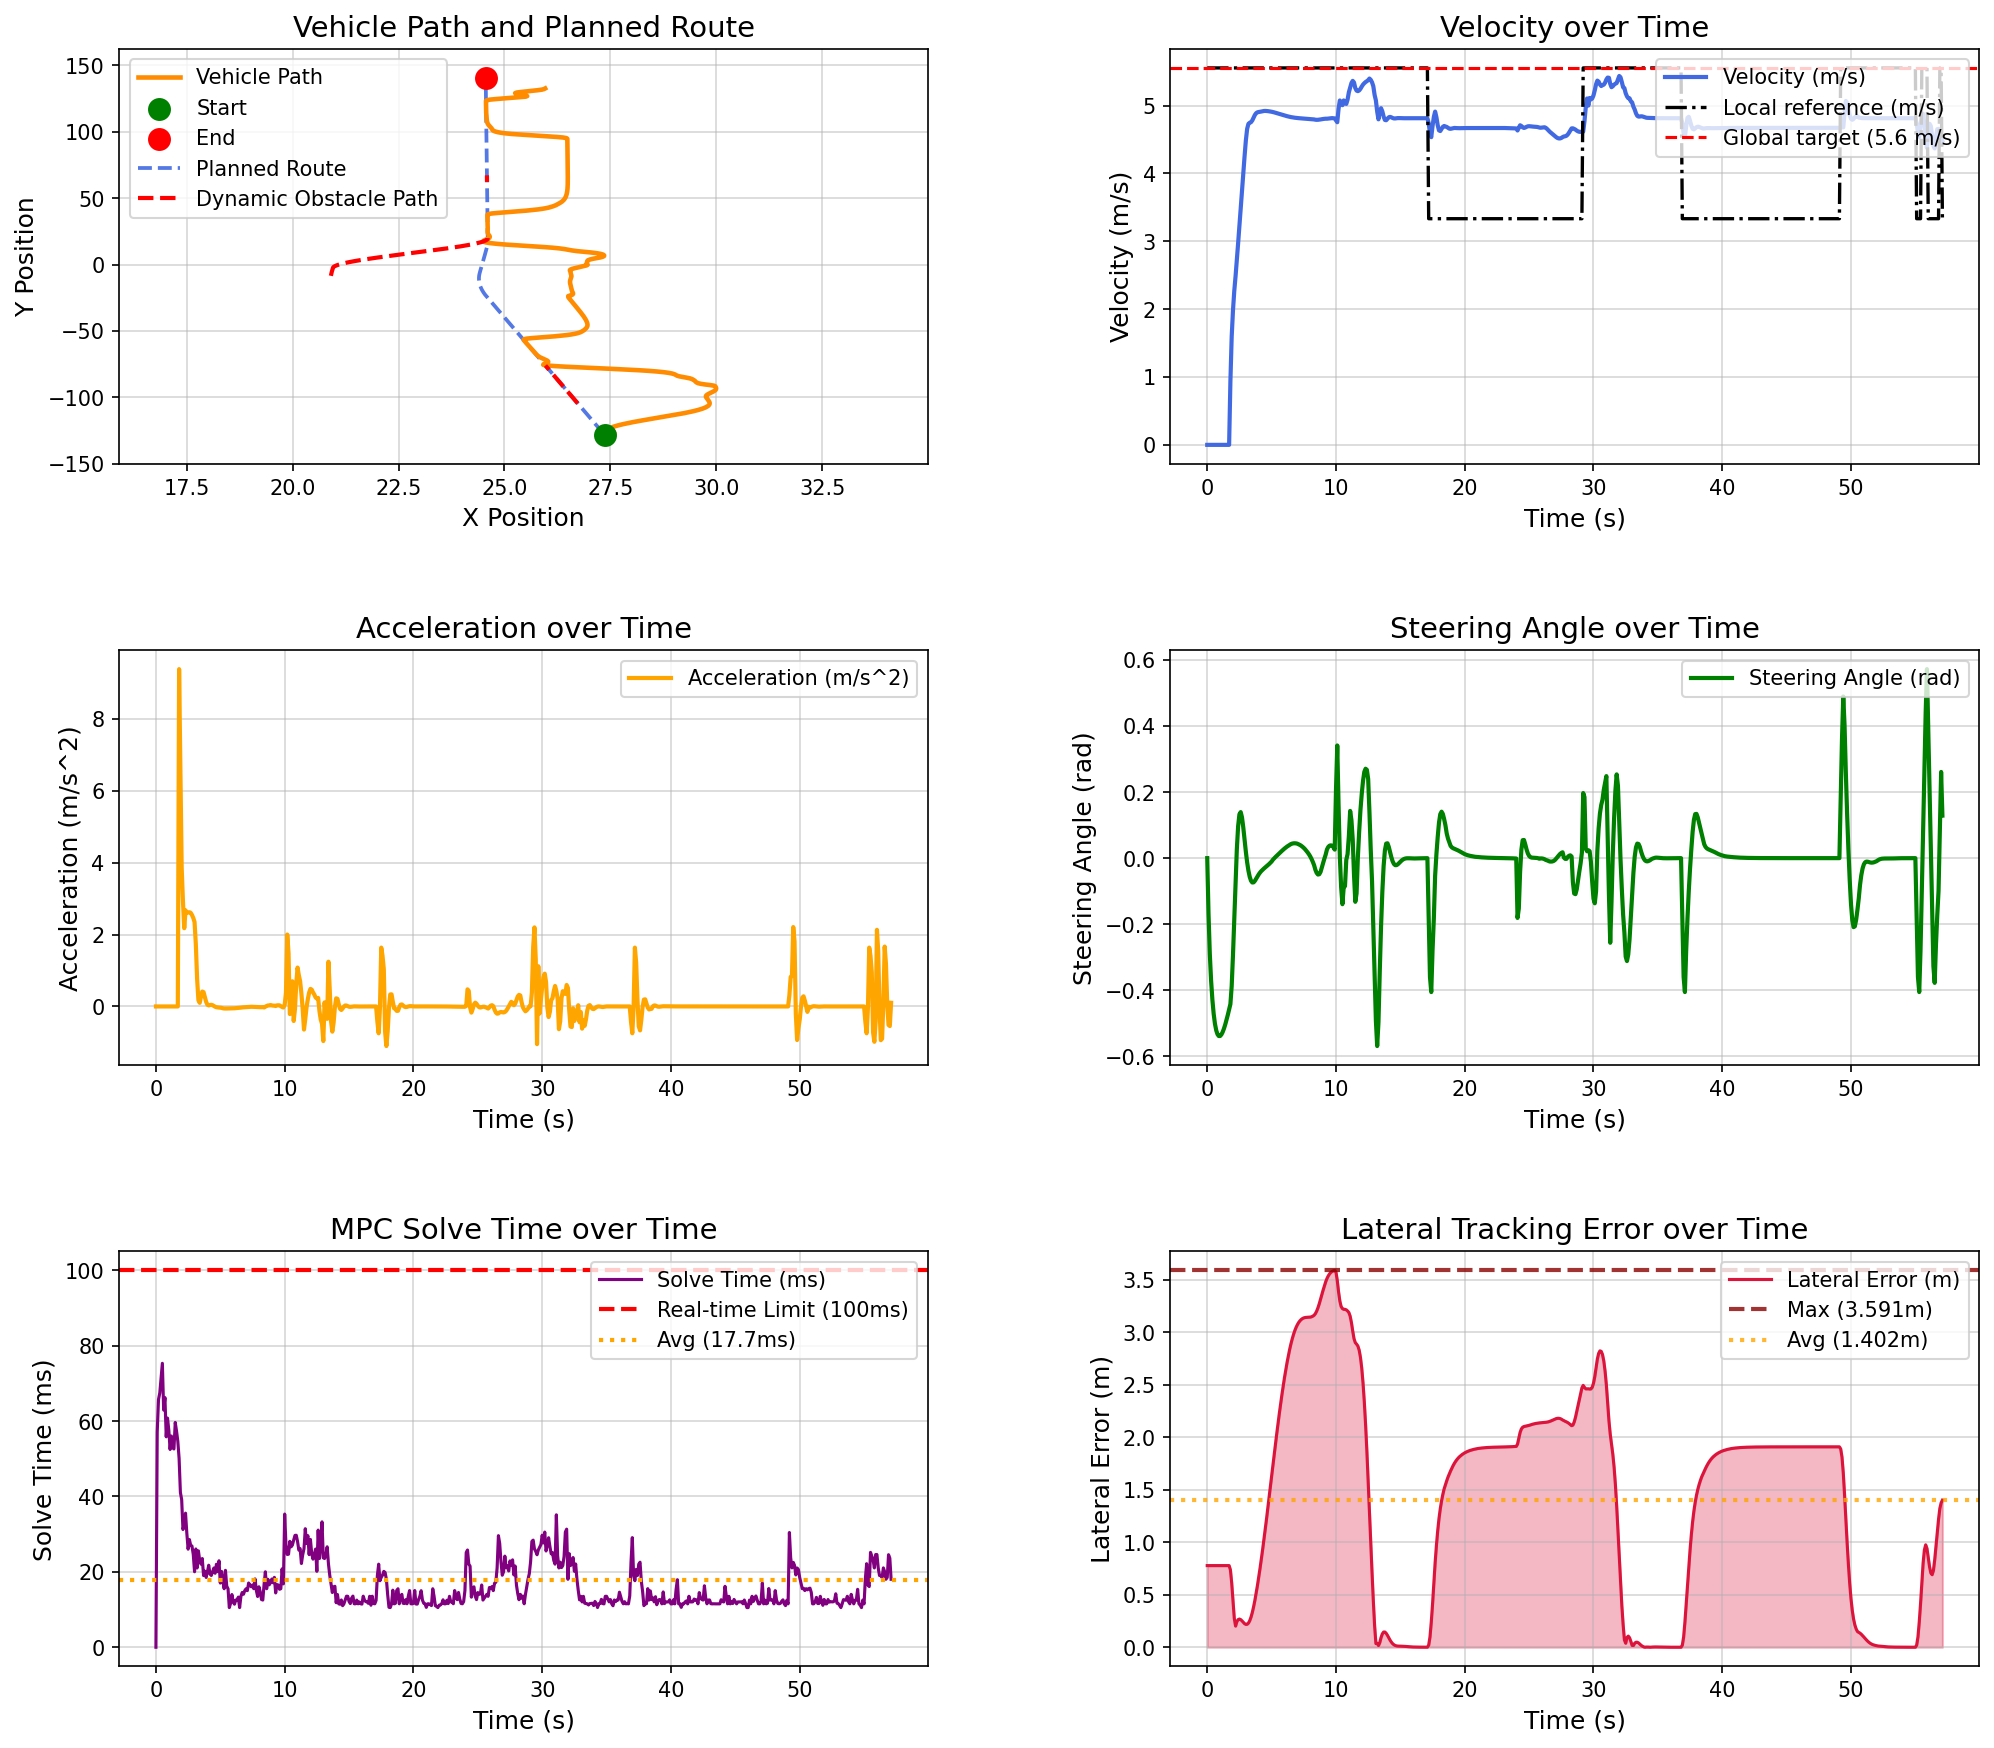

The file beside this chart, header and first rows:
场景, step, time, x, y, yaw, speed, ac, steer, solve_time, lat_error, min_obstacle_dist, 
dynamic_vehicle_interaction_town05, 0, 0.000000, 27.37, -128.5, 91.53, 0.000000, 0.000000, 0.000000, 0.000000, 0.7779, , 
dynamic_vehicle_interaction_town05, 1, 0.1, 27.37, -128.5, 91.53, 0.000000, -0.000000, -0.1685, 57.1, 0.7779, 11.51, 
dynamic_vehicle_interaction_town05, 2, 0.2, 27.37, -128.5, 91.53, 0.000000, 0.000000, -0.2899, 65.73, 0.7779, 10.83, 
dynamic_vehicle_interaction_town05, 3, 0.3, 27.37, -128.5, 91.53, 0.000000, -0.000000, -0.3708, 67.47, 0.7779, 10.59, 
dynamic_vehicle_interaction_town05, 4, 0.4, 27.37, -128.5, 91.53, 0.000000, 0.000000, -0.4286, 71.32, 0.7779, 10.52, 
dynamic_vehicle_interaction_town05, 5, 0.5, 27.37, -128.5, 91.53, 0.000000, -0.000000, -0.4716, 75.33, 0.7779, 10.61, 
dynamic_vehicle_interaction_town05, 6, 0.6, 27.37, -128.5, 91.53, 0.000000, -0.000000, -0.5018, 62.92, 0.7779, 10.77, 
dynamic_vehicle_interaction_town05, 7, 0.7, 27.37, -128.5, 91.53, 0.000000, 0.000000, -0.5218, 66.25, 0.7779, 10.94, 
dynamic_vehicle_interaction_town05, 8, 0.8, 27.37, -128.5, 91.53, 0.000000, -0.000000, -0.5336, 55.82, 0.7779, 11.09, 
dynamic_vehicle_interaction_town05, 9, 0.9, 27.37, -128.5, 91.53, 0.000000, -0.000000, -0.5389, 60.8, 0.7779, 11.25, 
dynamic_vehicle_interaction_town05, 10, 1, 27.37, -128.5, 91.53, 0.000000, 0.000000, -0.5388, 57.62, 0.7779, 11.4, 
dynamic_vehicle_interaction_town05, 11, 1.1, 27.37, -128.5, 91.53, 0.000000, -0.000000, -0.5344, 52.47, 0.7779, 11.56, 
dynamic_vehicle_interaction_town05, 12, 1.2, 27.37, -128.5, 91.53, 0.000000, -0.000000, -0.5266, 56.04, 0.7779, 11.72, 
dynamic_vehicle_interaction_town05, 13, 1.3, 27.37, -128.5, 91.53, 0.000000, 0.000000, -0.5163, 52.93, 0.7779, 11.88, 
dynamic_vehicle_interaction_town05, 14, 1.4, 27.37, -128.5, 91.53, 0.000000, -0.000000, -0.5038, 52.6, 0.7779, 12.03, 
dynamic_vehicle_interaction_town05, 15, 1.5, 27.37, -128.5, 91.53, 0.000000, -0.000000, -0.4898, 59.64, 0.7779, 12.19, 
dynamic_vehicle_interaction_town05, 16, 1.6, 27.37, -128.5, 91.53, 0.000000, 0.000000, -0.4746, 57.37, 0.7779, 12.35, 
dynamic_vehicle_interaction_town05, 17, 1.7, 27.37, -128.5, 91.53, 0.000000, -0.000000, -0.4586, 54.66, 0.7779, 12.5, 
dynamic_vehicle_interaction_town05, 18, 1.8, 27.38, -128.4, 90.96, 0.939, 9.39, -0.4419, 50.09, 0.7371, 12.66, 
dynamic_vehicle_interaction_town05, 19, 1.9, 27.42, -128.3, 89.4, 1.595, 6.568, -0.3872, 41.07, 0.6124, 12.29, 
dynamic_vehicle_interaction_town05, 20, 2, 27.46, -128.1, 87.77, 1.981, 3.868, -0.2933, 39.15, 0.45, 12.02, 
dynamic_vehicle_interaction_town05, 21, 2.1, 27.5, -127.9, 86.45, 2.267, 2.917, -0.1822, 31.23, 0.2759, 11.85, 
dynamic_vehicle_interaction_town05, 22, 2.2, 27.55, -127.7, 85.14, 2.485, 2.178, -0.07854, 32.71, 0.2016, 11.71, 
dynamic_vehicle_interaction_town05, 23, 2.3, 27.58, -127.4, 84.69, 2.722, 2.675, 0.02757, 35.57, 0.2441, 11.58, 
dynamic_vehicle_interaction_town05, 24, 2.4, 27.6, -127.2, 85.32, 2.973, 2.601, 0.09683, 30.24, 0.2635, 11.41, 
dynamic_vehicle_interaction_town05, 25, 2.5, 27.59, -126.9, 86.47, 3.231, 2.618, 0.1328, 26.02, 0.2685, 11.22, 
dynamic_vehicle_interaction_town05, 26, 2.6, 27.58, -126.5, 87.85, 3.492, 2.624, 0.1394, 28.58, 0.2631, 11.01, 
dynamic_vehicle_interaction_town05, 27, 2.7, 27.56, -126.2, 89.2, 3.752, 2.607, 0.1234, 27.03, 0.2514, 10.8, 
dynamic_vehicle_interaction_town05, 28, 2.8, 27.53, -125.8, 90.35, 4.007, 2.547, 0.09298, 26.83, 0.2373, 10.56, 
dynamic_vehicle_interaction_town05, 29, 2.9, 27.51, -125.4, 91.13, 4.253, 2.465, 0.05602, 24.64, 0.2247, 10.3, 
dynamic_vehicle_interaction_town05, 30, 3, 27.49, -124.9, 91.49, 4.487, 2.351, 0.01923, 20.02, 0.2176, 10.02, 
dynamic_vehicle_interaction_town05, 31, 3.1, 27.48, -124.5, 91.41, 4.658, 1.728, -0.01275, 26.07, 0.2189, 9.711, 
dynamic_vehicle_interaction_town05, 32, 3.2, 27.48, -124, 90.97, 4.732, 0.757, -0.03796, 21.02, 0.2305, 9.39, 
dynamic_vehicle_interaction_town05, 33, 3.3, 27.49, -123.5, 90.23, 4.747, 0.1751, -0.05659, 25.57, 0.2534, 9.07, 
dynamic_vehicle_interaction_town05, 34, 3.4, 27.51, -123, 89.31, 4.756, 0.1002, -0.06847, 23.01, 0.2873, 8.751, 
dynamic_vehicle_interaction_town05, 35, 3.5, 27.54, -122.6, 88.29, 4.782, 0.2757, -0.07377, 22.04, 0.3317, 8.428, 
dynamic_vehicle_interaction_town05, 36, 3.6, 27.58, -122.1, 87.25, 4.823, 0.4156, -0.07336, 23.54, 0.3853, 8.096, 
dynamic_vehicle_interaction_town05, 37, 3.7, 27.63, -121.6, 86.25, 4.862, 0.3987, -0.06892, 19.02, 0.4471, 7.759, 
dynamic_vehicle_interaction_town05, 38, 3.8, 27.69, -121.1, 85.33, 4.889, 0.2682, -0.06244, 20.19, 0.5156, 7.421, 
dynamic_vehicle_interaction_town05, 39, 3.9, 27.75, -120.6, 84.5, 4.901, 0.1284, -0.05556, 18.52, 0.5897, 7.084, 
dynamic_vehicle_interaction_town05, 40, 4, 27.81, -120.2, 83.76, 4.906, 0.04754, -0.04922, 20.02, 0.6686, 6.752, 
dynamic_vehicle_interaction_town05, 41, 4.1, 27.88, -119.7, 83.1, 4.909, 0.02963, -0.04376, 21.76, 0.7518, 6.425, 
dynamic_vehicle_interaction_town05, 42, 4.2, 27.96, -119.2, 82.51, 4.913, 0.04038, -0.03914, 19.42, 0.8388, 6.103, 
dynamic_vehicle_interaction_town05, 43, 4.3, 28.04, -118.7, 81.98, 4.917, 0.04628, -0.03518, 19.04, 0.9293, 5.786, 
dynamic_vehicle_interaction_town05, 44, 4.4, 28.12, -118.2, 81.5, 4.921, 0.03499, -0.03165, 20.04, 1.023, 5.473, 
dynamic_vehicle_interaction_town05, 45, 4.5, 28.2, -117.7, 81.08, 4.922, 0.01286, -0.02834, 21.02, 1.12, 5.166, 
dynamic_vehicle_interaction_town05, 46, 4.6, 28.29, -117.2, 80.69, 4.921, -0.008121, -0.02506, 19.62, 1.219, 4.865, 
dynamic_vehicle_interaction_town05, 47, 4.7, 28.37, -116.8, 80.36, 4.919, -0.02113, -0.02167, 22.02, 1.32, 4.57, 
dynamic_vehicle_interaction_town05, 48, 4.8, 28.46, -116.3, 80.08, 4.916, -0.02728, -0.01809, 20.05, 1.422, 4.282, 
dynamic_vehicle_interaction_town05, 49, 4.9, 28.55, -115.8, 79.86, 4.913, -0.03121, -0.0143, 22.94, 1.525, 3.999, 
dynamic_vehicle_interaction_town05, 50, 5, 28.65, -115.3, 79.65, 4.91, -0.03384, -0.01032, 17.03, 1.63, 3.722, 
dynamic_vehicle_interaction_town05, 51, 5.1, 28.74, -114.8, 79.54, 4.906, -0.04011, -0.004878, 20.11, 1.734, 3.45, 
dynamic_vehicle_interaction_town05, 52, 5.2, 28.83, -114.3, 79.52, 4.901, -0.05087, -0.000587, 17.5, 1.837, 3.185, 
dynamic_vehicle_interaction_town05, 53, 5.3, 28.92, -113.9, 79.55, 4.895, -0.05671, 0.003393, 15.51, 1.938, 2.926, 
dynamic_vehicle_interaction_town05, 54, 5.4, 29, -113.4, 79.65, 4.889, -0.05813, 0.007198, 20.41, 2.037, 2.675, 
dynamic_vehicle_interaction_town05, 55, 5.5, 29.09, -112.9, 79.79, 4.883, -0.05743, 0.01092, 16.2, 2.134, 2.432, 
dynamic_vehicle_interaction_town05, 56, 5.6, 29.17, -112.4, 80, 4.877, -0.05651, 0.01462, 15.52, 2.228, 2.198, 
dynamic_vehicle_interaction_town05, 57, 5.7, 29.25, -111.9, 80.25, 4.872, -0.05601, 0.01832, 10.51, 2.319, 1.973, 
dynamic_vehicle_interaction_town05, 58, 5.8, 29.32, -111.5, 80.56, 4.866, -0.05551, 0.02198, 11.67, 2.407, 1.759, 
dynamic_vehicle_interaction_town05, 59, 5.9, 29.39, -111, 80.92, 4.86, -0.0545, 0.02555, 13.98, 2.491, 1.574, 
... 512 more rows
